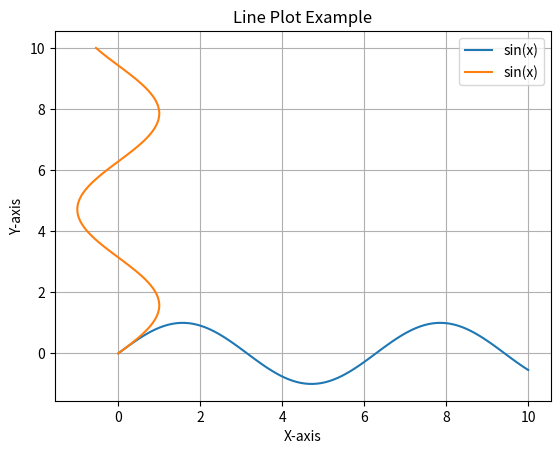

Write Python code to recreate this figure.
import matplotlib.pyplot as plt
import numpy as np

x = np.linspace(0, 10, 100)
y = np.sin(x)

plt.plot(x, y, label="sin(x)")
plt.plot(y, x, label="sin(x)")
plt.title("Line Plot Example")
plt.xlabel("X-axis")
plt.ylabel("Y-axis")
plt.legend()
plt.grid(True)
plt.show()
